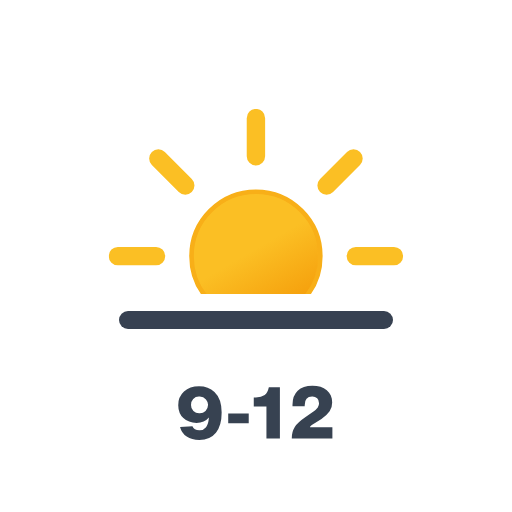
t = 0.00 s
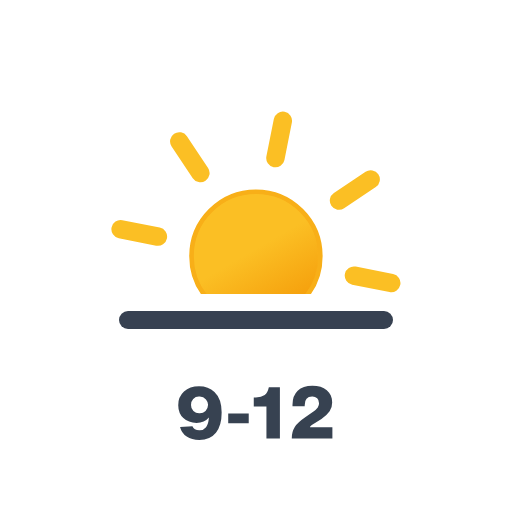
t = 1.50 s
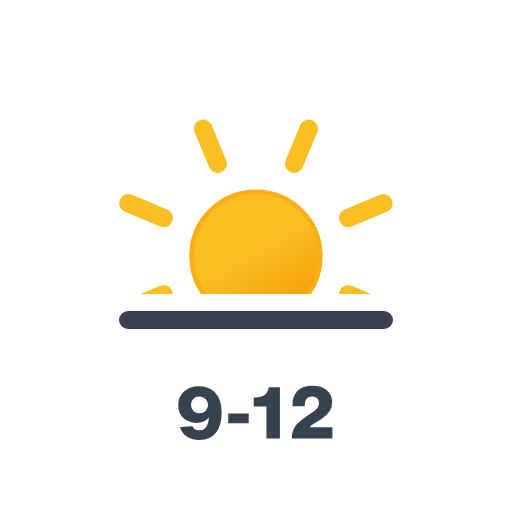
t = 3.00 s
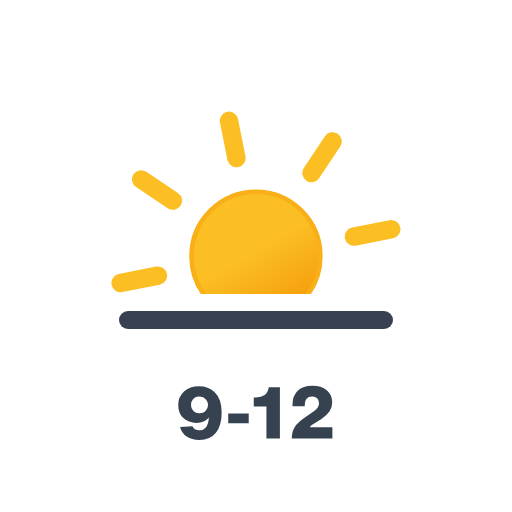
t = 4.50 s

The animated SVG that drew these frames (rendered in a browser with its animation timeline set to each time). Animation: 1 SMIL element (animateTransform=1); one cycle of 6.00 s, repeats indefinitely.

<svg xmlns="http://www.w3.org/2000/svg" xmlns:xlink="http://www.w3.org/1999/xlink" viewBox="0 0 512 512">
    <defs>
        <linearGradient id="a" x1="114.99" y1="91.42" x2="179.41" y2="202.98" gradientUnits="userSpaceOnUse">
            <stop offset="0" stop-color="#fbbf24"/>
            <stop offset="0.45" stop-color="#fbbf24"/>
            <stop offset="1" stop-color="#f59e0b"/>
        </linearGradient>
        <clipPath id="b">
            <rect y="12" width="512" height="282" fill="none"/>
        </clipPath>
        <symbol id="c" viewBox="0 0 294.4 294.4">
            <!-- sun-core -->
            <circle cx="147.2" cy="147.2" r="64.4" stroke="#f8af18" stroke-miterlimit="10" stroke-width="4.6" fill="url(#a)"/>

            <!-- sun-rays -->
            <path d="M147.2,47.27V9.2m0,276V247.13M217.86,76.54l26.92-26.92M49.62,244.78l26.92-26.92m0-141.32L49.62,49.62M244.78,244.78l-26.92-26.92M47.27,147.2H9.2m276,0H247.13" fill="none" stroke="#fbbf24" stroke-linecap="round" stroke-miterlimit="10" stroke-width="18.4">
                <animateTransform
                    attributeName="transform"
                    additive="sum"
                    type="rotate"
                    values="0 147.2 147.2; 45 147.2 147.2"
                    dur="6s"
                    repeatCount="indefinite"/>
            </path>
        </symbol>
    </defs>
    <g clip-path="url(#b)">
        <use width="294.4" height="294.4" transform="translate(108.73 108.93)" xlink:href="#c"/>
    </g>
    <line x1="128" y1="320" x2="384" y2="320" fill="none" stroke="#374151" stroke-linecap="round" stroke-linejoin="round" stroke-width="18"/>
    <path d="M214.46,392q7.2,6.76,7.2,20.59,0,13.09-5.73,20.26T199.27,440c-5.05,0-9.23-1.14-12.57-3.42a16.28,16.28,0,0,1-6.66-9.61l12.39-.8c1,2.74,3.36,4.11,6.91,4.11a8.06,8.06,0,0,0,6.73-3q2.34-3,2.84-9.69-4.46,5.34-12.38,5.33-8.13,0-13.18-4.82t-5.11-12.89A17.87,17.87,0,0,1,184,391.44q5.69-5.25,15.05-5.26T214.46,392Zm-14.91,21.3a8.16,8.16,0,0,0,6-2.3,9.07,9.07,0,0,0,2.52-6.19,8.63,8.63,0,0,0-2.09-5.4,8.34,8.34,0,0,0-6.62-2.81,8,8,0,0,0-6.16,2.34,8.45,8.45,0,0,0-2.19,6A8.1,8.1,0,0,0,193.4,411,8.37,8.37,0,0,0,199.55,413.25Z" fill="#374251"/>
    <path d="M248.73,423.34H228.21V413.4h20.52Z" fill="#374251"/>
    <path d="M279.9,438.38H266.44v-32H253.77v-9h2.16q5.54,0,8.78-2.37c2-1.49,3.34-3.92,4-7.27l.15-.58H279.9Z" fill="#374251"/>
    <path d="M332.39,438.38H291.78a20.77,20.77,0,0,1,3-11.44q2.94-4.47,10.8-9.87l7.92-5.61a16.44,16.44,0,0,0,4.28-4,7.45,7.45,0,0,0,1.26-4.25,6.38,6.38,0,0,0-1.87-4.86,7.14,7.14,0,0,0-5.11-1.77q-7.35,0-7.35,8.57v1.08H292.5v-1.58q0-8.85,5.19-13.83t14.68-5q9.08,0,14.41,4.4c3.59,3,5.4,7,5.4,12.17a16.1,16.1,0,0,1-2.56,8.92,26.67,26.67,0,0,1-8.17,7.57l-8.86,5.61c-1.68,1.1-2.59,2-2.73,2.81h22.53Z" fill="#374251"/>
</svg>
